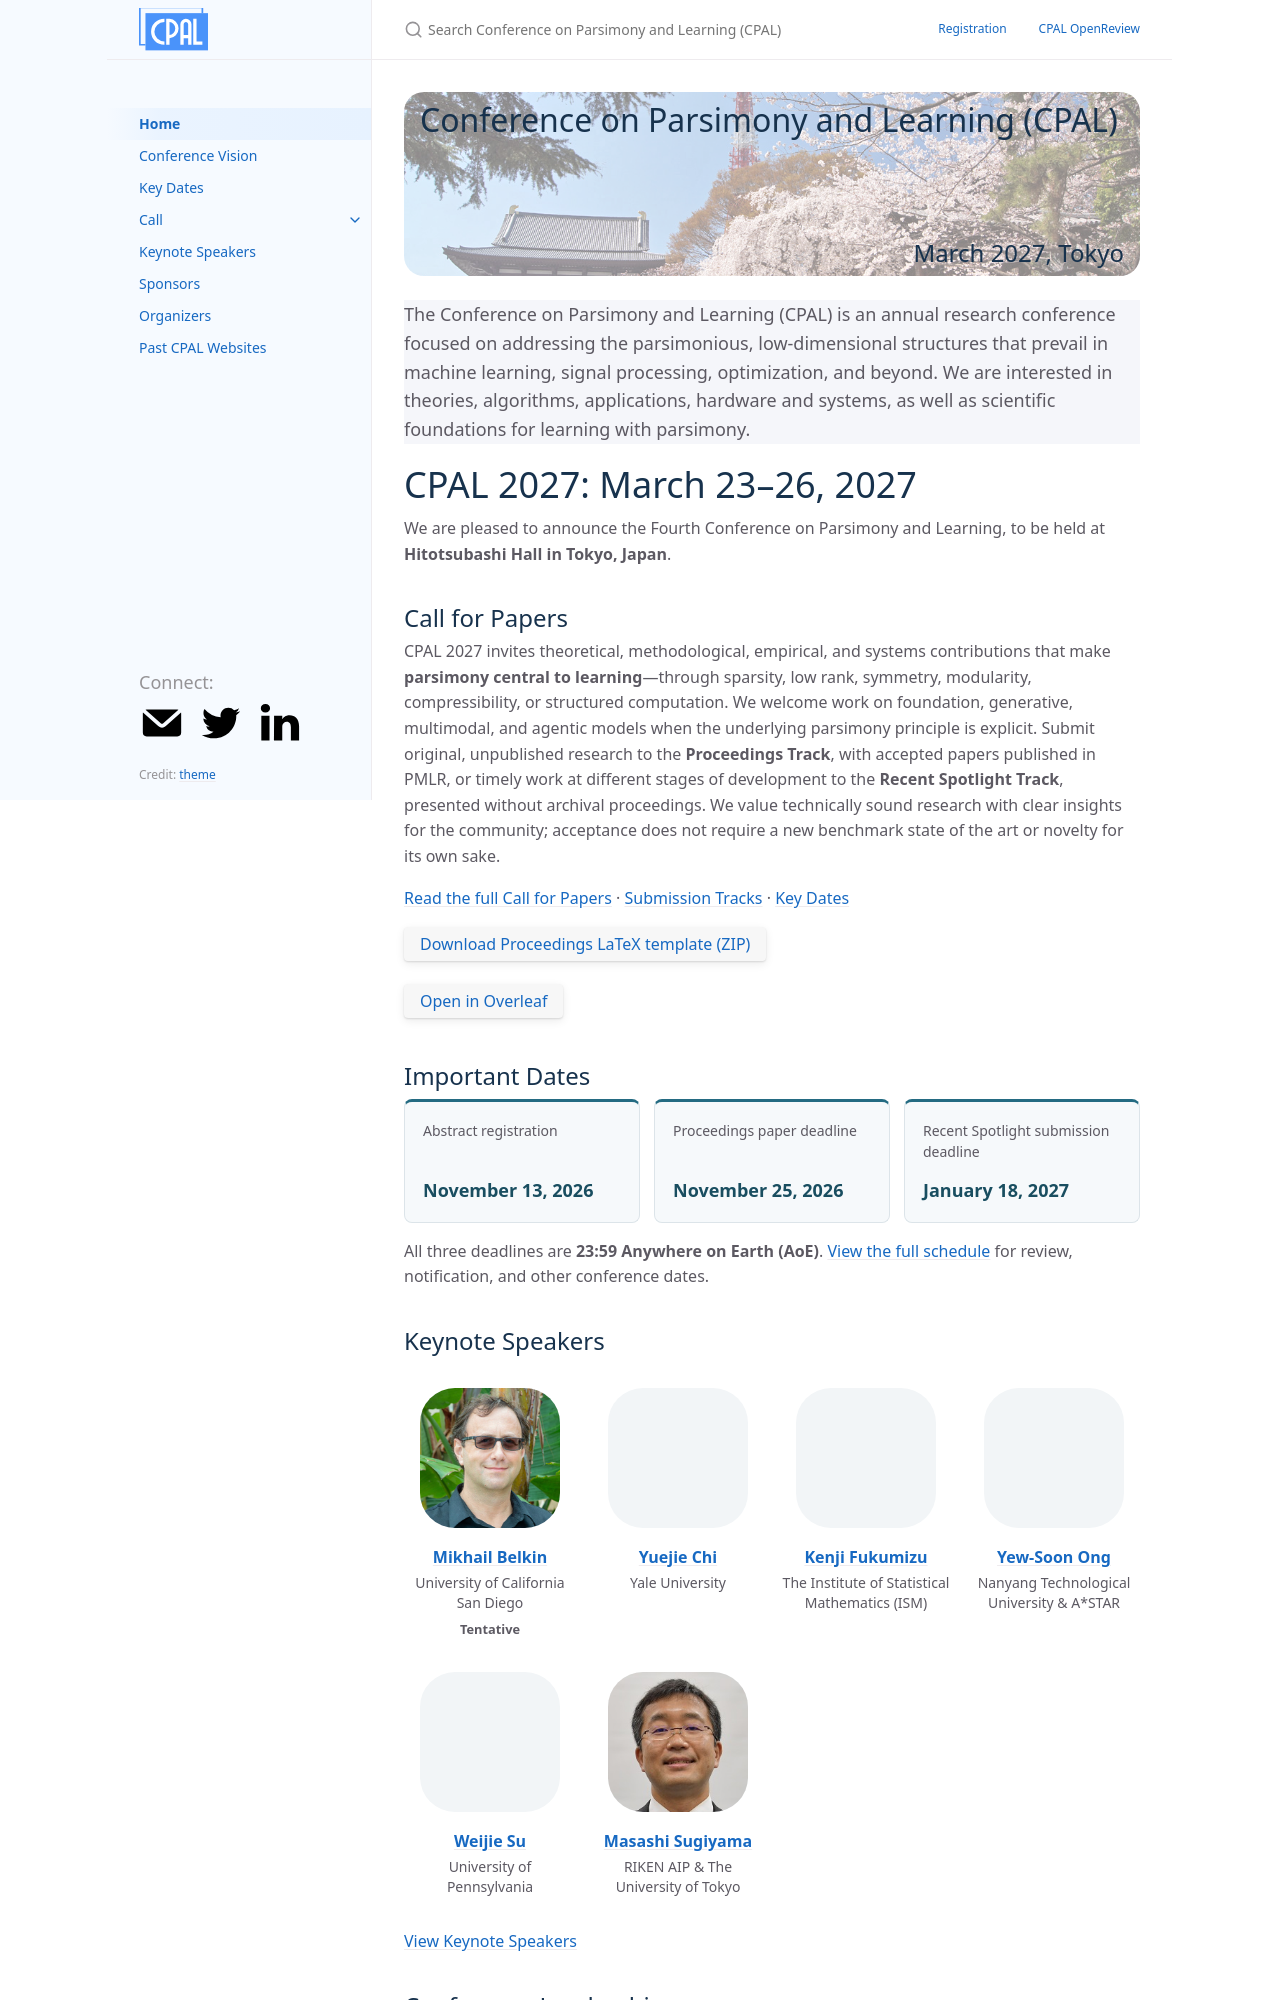

repository: conf-parsimonyandlearning/cpal-website · page: index.html · generator: jekyll

---
layout: default
title: Home
permalink: /
nav_order: 0
---

{% include splash.html %}

{: .highlight}
{: .fs-5}
The Conference on Parsimony and Learning (CPAL) is an annual research
conference focused on addressing the parsimonious, low-dimensional structures
that prevail in machine learning, signal processing, optimization, and beyond.
We are interested in theories, algorithms, applications, hardware and systems,
as well as scientific foundations for learning with parsimony.

# CPAL 2027: March 23–26, 2027

We are pleased to announce the Fourth Conference on Parsimony and Learning,
to be held at **Hitotsubashi Hall in Tokyo, Japan**.

## Call for Papers

CPAL 2027 invites theoretical, methodological, empirical, and systems contributions that make **parsimony central to learning**—through sparsity, low rank, symmetry, modularity, compressibility, or structured computation. We welcome work on foundation, generative, multimodal, and agentic models when the underlying parsimony principle is explicit. Submit original, unpublished research to the **Proceedings Track**, with accepted papers published in PMLR, or timely work at different stages of development to the **Recent Spotlight Track**, presented without archival proceedings. We value technically sound research with clear insights for the community; acceptance does not require a new benchmark state of the art or novelty for its own sake.

[Read the full Call for Papers]({{ '/call_for_papers/' | relative_url }}) · [Submission Tracks]({{ '/call_for_papers/' | relative_url }}#submission-tracks) · [Key Dates]({{ '/deadlines/' | relative_url }})

[Download Proceedings LaTeX template (ZIP)](https://raw.githubusercontent.com/conf-parsimonyandlearning/cpal-website/main/assets/CPAL-2027-template.zip){: .btn }

[Open in Overleaf](https://www.overleaf.com/docs?snip_uri=https%3A%2F%2Fraw.githubusercontent.com%2Fconf-parsimonyandlearning%2Fcpal-website%2Fmain%2Fassets%2FCPAL-2027-template.zip){: .btn }
